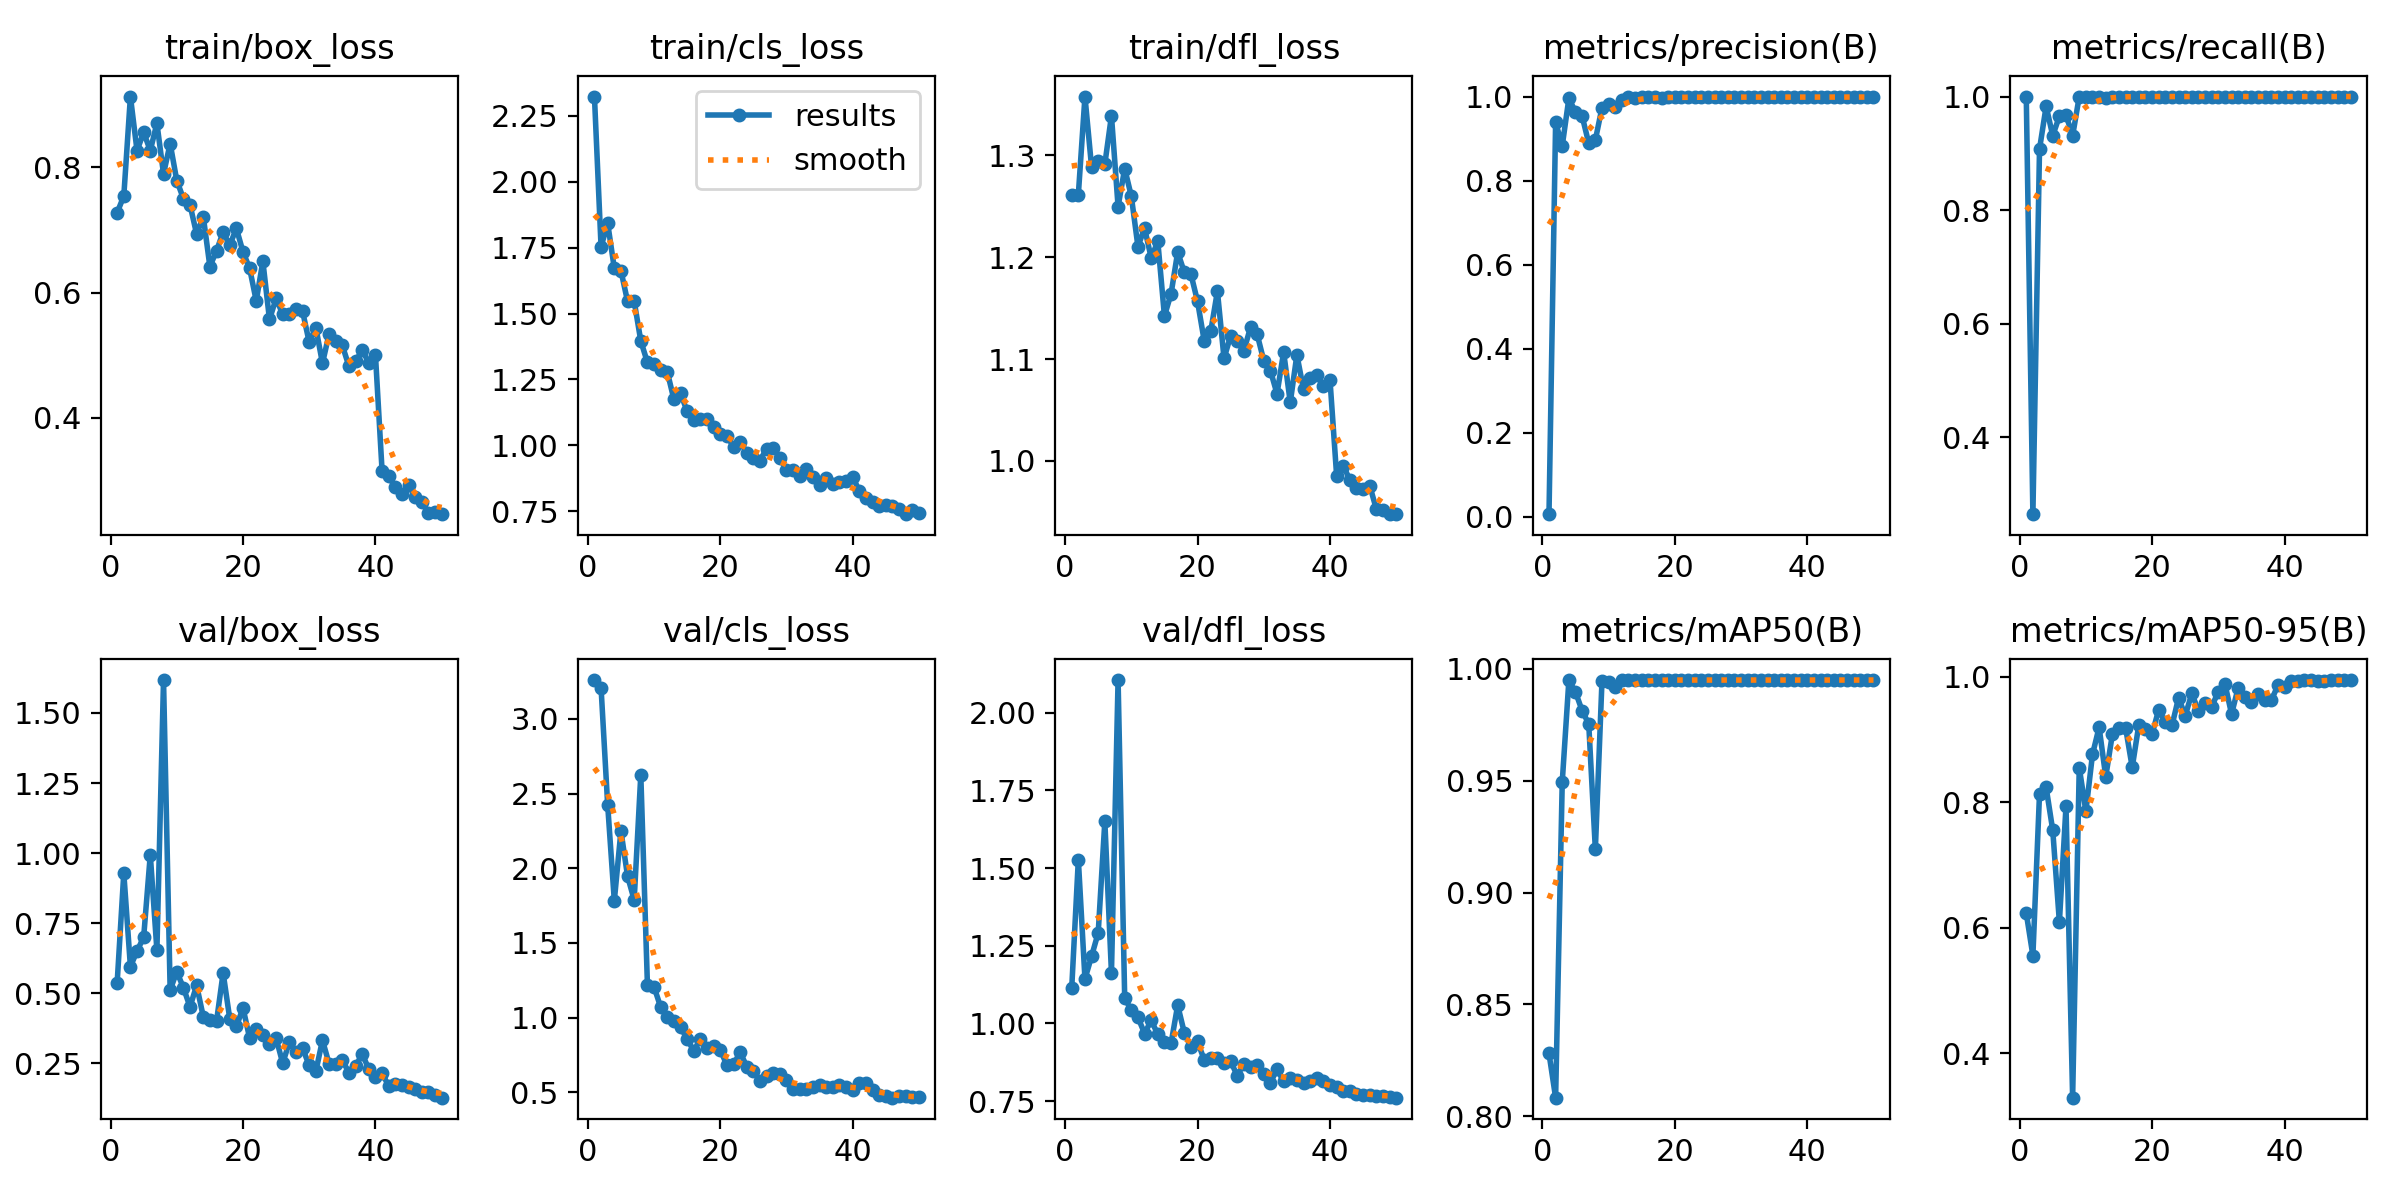

Values plotted in this chart, from the file beside it:
epoch, time, train/box_loss, train/cls_loss, train/dfl_loss, metrics/precision(B), metrics/recall(B), metrics/mAP50(B), metrics/mAP50-95(B), val/box_loss, val/cls_loss, val/dfl_loss, lr/pg0, lr/pg1, lr/pg2
1, 201.7, 0.7278, 2.323, 1.261, 0.00643, 1, 0.8281, 0.6234, 0.5385, 3.26, 1.114, 0.0005398, 0.0005398, 0.0005398
2, 445.8, 0.7541, 1.753, 1.261, 0.9388, 0.2648, 0.8083, 0.5557, 0.929, 3.207, 1.527, 0.001074, 0.001074, 0.001074
3, 692.3, 0.9133, 1.842, 1.358, 0.8826, 0.9075, 0.9494, 0.8134, 0.5952, 2.422, 1.143, 0.001586, 0.001586, 0.001586
4, 946.9, 0.8267, 1.671, 1.288, 0.9955, 0.9828, 0.9948, 0.8239, 0.6509, 1.783, 1.216, 0.001568, 0.001568, 0.001568
5, 1185, 0.8562, 1.663, 1.294, 0.9635, 0.931, 0.9897, 0.7553, 0.7001, 2.25, 1.292, 0.001535, 0.001535, 0.001535
6, 1467, 0.8269, 1.546, 1.291, 0.9536, 0.9655, 0.9813, 0.6092, 0.9941, 1.947, 1.65, 0.001502, 0.001502, 0.001502
7, 1625, 0.8706, 1.547, 1.339, 0.8891, 0.9674, 0.9754, 0.7936, 0.6544, 1.788, 1.162, 0.001469, 0.001469, 0.001469
8, 1790, 0.7896, 1.396, 1.25, 0.8967, 0.931, 0.9193, 0.3293, 1.618, 2.626, 2.105, 0.001436, 0.001436, 0.001436
9, 1965, 0.8382, 1.314, 1.287, 0.9732, 1, 0.9945, 0.8555, 0.512, 1.22, 1.082, 0.001403, 0.001403, 0.001403
10, 2307, 0.7791, 1.309, 1.26, 0.9822, 1, 0.9941, 0.7858, 0.5771, 1.206, 1.042, 0.00137, 0.00137, 0.00137
11, 2599, 0.7501, 1.286, 1.21, 0.9755, 1, 0.9919, 0.8764, 0.5203, 1.07, 1.02, 0.001337, 0.001337, 0.001337
12, 2824, 0.7402, 1.279, 1.229, 0.9921, 1, 0.995, 0.9197, 0.4517, 1.005, 0.9676, 0.001304, 0.001304, 0.001304
13, 2961, 0.6933, 1.174, 1.199, 1, 0.9973, 0.995, 0.8408, 0.5284, 0.9766, 1.01, 0.001271, 0.001271, 0.001271
14, 3097, 0.7215, 1.198, 1.215, 0.9962, 1, 0.995, 0.9084, 0.4168, 0.9381, 0.9652, 0.001238, 0.001238, 0.001238
15, 3237, 0.6415, 1.128, 1.142, 0.9987, 1, 0.995, 0.9191, 0.4033, 0.8556, 0.9416, 0.001205, 0.001205, 0.001205
16, 3383, 0.6667, 1.096, 1.164, 0.9983, 1, 0.995, 0.9188, 0.3996, 0.7776, 0.9356, 0.001172, 0.001172, 0.001172
17, 3521, 0.6965, 1.1, 1.205, 0.9979, 1, 0.995, 0.8558, 0.573, 0.8563, 1.059, 0.001139, 0.001139, 0.001139
18, 3656, 0.6757, 1.098, 1.185, 0.996, 1, 0.995, 0.9241, 0.4094, 0.7972, 0.9703, 0.001106, 0.001106, 0.001106
19, 3791, 0.7025, 1.069, 1.183, 0.9978, 1, 0.995, 0.9168, 0.3817, 0.8108, 0.9248, 0.001073, 0.001073, 0.001073
20, 3917, 0.665, 1.041, 1.157, 0.9981, 1, 0.995, 0.9092, 0.4478, 0.7817, 0.9425, 0.00104, 0.00104, 0.00104
21, 4045, 0.6386, 1.036, 1.118, 0.9986, 1, 0.995, 0.9477, 0.3406, 0.6833, 0.8827, 0.001007, 0.001007, 0.001007
22, 4170, 0.5866, 0.995, 1.128, 0.9987, 1, 0.995, 0.9274, 0.3723, 0.686, 0.8899, 0.0009739, 0.0009739, 0.0009739
23, 4295, 0.6499, 1.014, 1.167, 0.9984, 1, 0.995, 0.9226, 0.3524, 0.7678, 0.8882, 0.0009409, 0.0009409, 0.0009409
24, 4415, 0.5569, 0.9724, 1.101, 0.9983, 1, 0.995, 0.9668, 0.3196, 0.6722, 0.8721, 0.0009078, 0.0009078, 0.0009078
25, 4541, 0.5905, 0.9531, 1.123, 0.9985, 1, 0.995, 0.938, 0.3401, 0.6395, 0.8781, 0.0008748, 0.0008748, 0.0008748
26, 4666, 0.5651, 0.9424, 1.117, 0.9985, 1, 0.995, 0.9738, 0.2506, 0.5789, 0.8318, 0.0008418, 0.0008418, 0.0008418
27, 4792, 0.5657, 0.9878, 1.108, 0.9987, 1, 0.995, 0.9456, 0.3263, 0.6081, 0.8702, 0.0008088, 0.0008088, 0.0008088
28, 4912, 0.5744, 0.9884, 1.131, 0.9986, 1, 0.995, 0.9578, 0.2903, 0.6322, 0.8612, 0.0007758, 0.0007758, 0.0007758
29, 5033, 0.5698, 0.9515, 1.124, 0.9984, 1, 0.995, 0.9523, 0.3038, 0.6248, 0.8661, 0.0007428, 0.0007428, 0.0007428
30, 5156, 0.5203, 0.9056, 1.098, 0.9986, 1, 0.995, 0.9766, 0.243, 0.579, 0.8358, 0.0007098, 0.0007098, 0.0007098
31, 5279, 0.544, 0.9049, 1.089, 0.9988, 1, 0.995, 0.9888, 0.2219, 0.5197, 0.8093, 0.0006768, 0.0006768, 0.0006768
32, 5402, 0.4868, 0.882, 1.066, 0.9987, 1, 0.995, 0.9409, 0.3329, 0.5237, 0.8524, 0.0006438, 0.0006438, 0.0006438
33, 5530, 0.5339, 0.9089, 1.107, 0.9987, 1, 0.995, 0.9828, 0.2486, 0.5188, 0.8136, 0.0006108, 0.0006108, 0.0006108
34, 5652, 0.5222, 0.8785, 1.057, 0.9987, 1, 0.995, 0.9679, 0.2488, 0.5337, 0.8242, 0.0005778, 0.0005778, 0.0005778
35, 5777, 0.5153, 0.849, 1.104, 0.9987, 1, 0.995, 0.9607, 0.262, 0.5479, 0.8186, 0.0005448, 0.0005448, 0.0005448
36, 5900, 0.4821, 0.8772, 1.07, 0.9987, 1, 0.995, 0.9727, 0.2166, 0.5366, 0.8081, 0.0005118, 0.0005118, 0.0005118
37, 6026, 0.4903, 0.8541, 1.082, 0.9987, 1, 0.995, 0.9637, 0.2393, 0.537, 0.8139, 0.0004788, 0.0004788, 0.0004788
38, 6145, 0.5076, 0.8616, 1.085, 0.9987, 1, 0.995, 0.9626, 0.284, 0.5516, 0.8259, 0.0004458, 0.0004458, 0.0004458
39, 6270, 0.4877, 0.8657, 1.073, 0.9987, 1, 0.995, 0.9866, 0.2296, 0.5355, 0.8163, 0.0004127, 0.0004127, 0.0004127
40, 6395, 0.5002, 0.8814, 1.079, 0.9987, 1, 0.995, 0.9833, 0.2032, 0.516, 0.8017, 0.0003797, 0.0003797, 0.0003797
41, 6521, 0.315, 0.8253, 0.9856, 0.9987, 1, 0.995, 0.9935, 0.2141, 0.5638, 0.796, 0.0003467, 0.0003467, 0.0003467
42, 6646, 0.3063, 0.8004, 0.9954, 0.9988, 1, 0.995, 0.9934, 0.1701, 0.5603, 0.7829, 0.0003137, 0.0003137, 0.0003137
43, 6764, 0.2885, 0.7865, 0.9813, 0.9987, 1, 0.995, 0.995, 0.1777, 0.5171, 0.7811, 0.0002807, 0.0002807, 0.0002807
44, 6891, 0.278, 0.7716, 0.973, 0.9988, 1, 0.995, 0.995, 0.173, 0.4834, 0.7735, 0.0002477, 0.0002477, 0.0002477
45, 7019, 0.2925, 0.7749, 0.9725, 0.9988, 1, 0.995, 0.9938, 0.1654, 0.4732, 0.7712, 0.0002147, 0.0002147, 0.0002147
46, 7143, 0.2728, 0.7685, 0.9758, 0.9988, 1, 0.995, 0.9935, 0.159, 0.4639, 0.7704, 0.0001817, 0.0001817, 0.0001817
47, 7270, 0.2647, 0.7588, 0.9525, 0.9988, 1, 0.995, 0.995, 0.1489, 0.4726, 0.7668, 0.0001487, 0.0001487, 0.0001487
48, 7396, 0.2477, 0.7388, 0.9517, 0.9988, 1, 0.995, 0.995, 0.1469, 0.4741, 0.7673, 0.0001157, 0.0001157, 0.0001157
49, 7520, 0.2493, 0.7536, 0.9477, 0.9988, 1, 0.995, 0.995, 0.1378, 0.4652, 0.7637, 8.26832e-05, 8.26832e-05, 8.26832e-05
50, 7645, 0.2456, 0.7434, 0.9479, 0.9988, 1, 0.995, 0.995, 0.1278, 0.4667, 0.7612, 4.96766e-05, 4.96766e-05, 4.96766e-05
